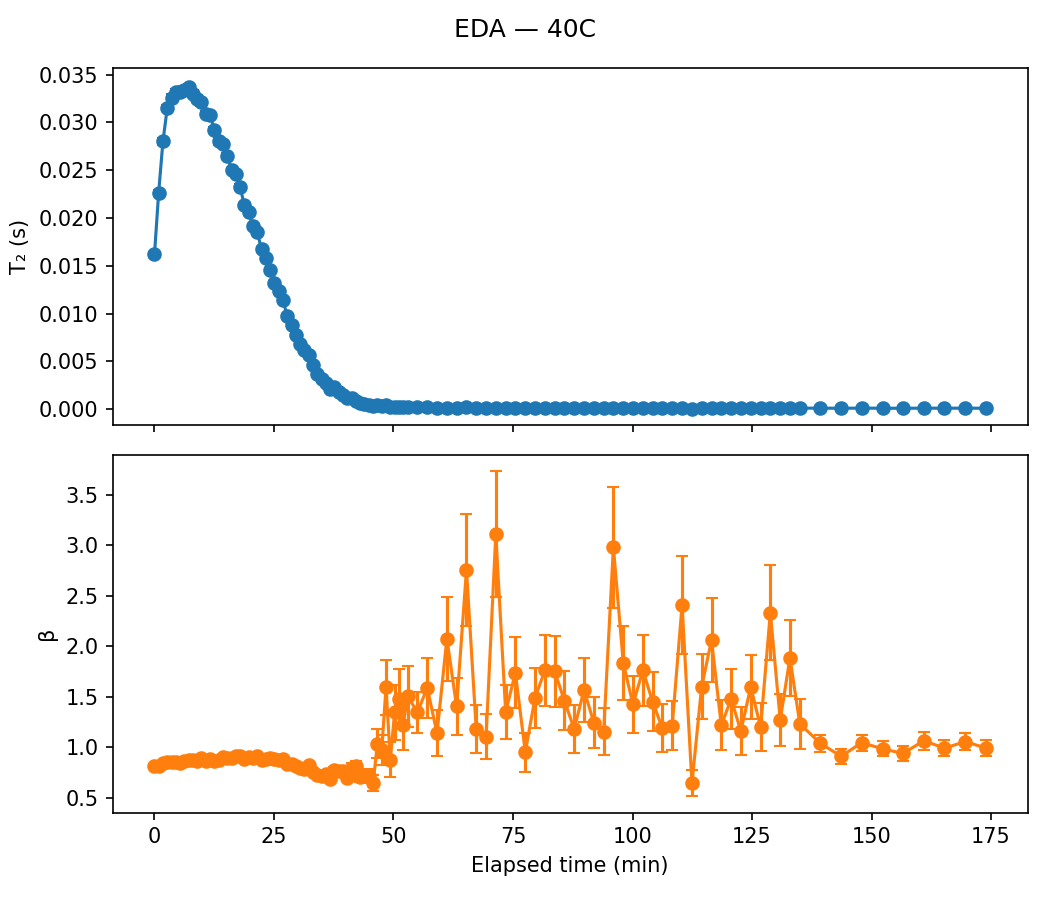

The table this chart was drawn from, first rows:
sample, temp, scan, timestamp, A, A_err, T2, T2_err, beta, beta_err, c, c_err, dropped, elapsed_min, alpha
EDA, 40C, 1, 2020-07-29 14:31:02, 16.6, 0.1563, 0.01619, 0.0002449, 0.8149, 0.01058, 3.042, 0.01025, False, 0.0, 0.0
EDA, 40C, 2, 2020-07-29 14:31:54, 16.43, 0.1381, 0.02261, 0.0002984, 0.8191, 0.0097, 3.03, 0.01177, False, 0.8667, -0.3969
EDA, 40C, 3, 2020-07-29 14:32:48, 15.9, 0.126, 0.028, 0.0003359, 0.8442, 0.009752, 3.042, 0.01294, False, 1.767, -0.7296
EDA, 40C, 4, 2020-07-29 14:33:42, 15.62, 0.1192, 0.03149, 0.0003556, 0.858, 0.00973, 3.033, 0.01365, False, 2.667, -0.9452
EDA, 40C, 5, 2020-07-29 14:34:36, 15.58, 0.119, 0.03259, 0.0003666, 0.857, 0.009751, 3.059, 0.01411, False, 3.567, -1.013
EDA, 40C, 6, 2020-07-29 14:35:30, 15.67, 0.1186, 0.03313, 0.0003687, 0.8566, 0.009678, 3.041, 0.01431, False, 4.467, -1.047
EDA, 40C, 7, 2020-07-29 14:36:24, 15.57, 0.1187, 0.03319, 0.0003728, 0.8506, 0.009645, 3.033, 0.01439, False, 5.367, -1.05
EDA, 40C, 8, 2020-07-29 14:37:18, 15.36, 0.1171, 0.03342, 0.0003721, 0.8666, 0.009924, 3.05, 0.01419, False, 6.267, -1.064
EDA, 40C, 9, 2020-07-29 14:38:12, 15.27, 0.1139, 0.03367, 0.0003653, 0.8731, 0.009831, 3.022, 0.01387, False, 7.167, -1.08
EDA, 40C, 10, 2020-07-29 14:39:06, 15.39, 0.1153, 0.033, 0.0003603, 0.8748, 0.009882, 3.019, 0.01375, False, 8.067, -1.038
EDA, 40C, 11, 2020-07-29 14:39:58, 15.28, 0.116, 0.03248, 0.0003611, 0.8694, 0.009903, 3.029, 0.01364, False, 8.933, -1.006
EDA, 40C, 12, 2020-07-29 14:40:52, 15.22, 0.1123, 0.0321, 0.0003437, 0.8915, 0.01, 3.027, 0.01297, False, 9.833, -0.9828
EDA, 40C, 13, 2020-07-29 14:41:46, 15.45, 0.1178, 0.03086, 0.0003475, 0.8673, 0.009868, 3.004, 0.01319, False, 10.73, -0.9062
EDA, 40C, 14, 2020-07-29 14:42:40, 15.12, 0.114, 0.03076, 0.0003399, 0.8821, 0.01001, 3.006, 0.01267, False, 11.63, -0.9001
EDA, 40C, 15, 2020-07-29 14:43:34, 15.24, 0.1186, 0.02918, 0.0003374, 0.8691, 0.01006, 3.018, 0.01258, False, 12.53, -0.8022
EDA, 40C, 16, 2020-07-29 14:44:28, 15.23, 0.1173, 0.028, 0.0003205, 0.8767, 0.01006, 3.02, 0.01198, False, 13.43, -0.7296
EDA, 40C, 17, 2020-07-29 14:45:22, 14.99, 0.116, 0.02771, 0.0003132, 0.9077, 0.01068, 3.038, 0.01173, False, 14.33, -0.7118
EDA, 40C, 18, 2020-07-29 14:46:16, 15.12, 0.1181, 0.02645, 0.0003055, 0.8939, 0.01049, 3.033, 0.01148, False, 15.23, -0.6336
EDA, 40C, 19, 2020-07-29 14:47:10, 15.31, 0.1195, 0.02497, 0.0002893, 0.8959, 0.0105, 3.01, 0.01109, False, 16.13, -0.5425
EDA, 40C, 20, 2020-07-29 14:48:02, 15.03, 0.1182, 0.02464, 0.0002845, 0.9139, 0.01092, 2.991, 0.01087, False, 17.0, -0.5221
EDA, 40C, 21, 2020-07-29 14:48:56, 15.03, 0.1193, 0.02328, 0.0002716, 0.9183, 0.01109, 3.006, 0.01052, False, 17.9, -0.4379
EDA, 40C, 22, 2020-07-29 14:49:50, 15.28, 0.1274, 0.02133, 0.000269, 0.8815, 0.01083, 2.991, 0.01042, False, 18.8, -0.3175
EDA, 40C, 23, 2020-07-29 14:50:44, 15.12, 0.1268, 0.02061, 0.0002582, 0.9044, 0.01137, 2.991, 0.01018, False, 19.7, -0.2733
EDA, 40C, 24, 2020-07-29 14:51:38, 15.27, 0.1315, 0.01911, 0.0002482, 0.8949, 0.01144, 2.989, 0.009969, False, 20.6, -0.1805
EDA, 40C, 25, 2020-07-29 14:52:32, 14.97, 0.1286, 0.01852, 0.0002374, 0.9107, 0.01173, 2.999, 0.009585, False, 21.5, -0.1439
EDA, 40C, 26, 2020-07-29 14:53:26, 15.27, 0.1418, 0.01671, 0.000239, 0.872, 0.01174, 3.006, 0.0097, False, 22.4, -0.03247
EDA, 40C, 27, 2020-07-29 14:54:20, 15.12, 0.1409, 0.0158, 0.0002255, 0.882, 0.01199, 2.978, 0.009316, False, 23.3, 0.0238
EDA, 40C, 28, 2020-07-29 14:55:14, 15.06, 0.1465, 0.01453, 0.0002154, 0.8923, 0.01275, 2.991, 0.009205, False, 24.2, 0.1024
EDA, 40C, 29, 2020-07-29 14:56:08, 15.13, 0.1557, 0.01325, 0.00021, 0.8813, 0.01317, 2.996, 0.009171, False, 25.1, 0.1815
EDA, 40C, 30, 2020-07-29 14:57:00, 15.08, 0.1603, 0.01234, 0.0002036, 0.8717, 0.01332, 3, 0.008974, False, 25.97, 0.2379
EDA, 40C, 31, 2020-07-29 14:57:54, 14.67, 0.1633, 0.01137, 0.0001949, 0.8854, 0.01432, 2.998, 0.008757, False, 26.87, 0.2974
EDA, 40C, 32, 2020-07-29 14:58:48, 15.2, 0.1834, 0.009783, 0.0001896, 0.8328, 0.01389, 2.992, 0.008683, False, 27.77, 0.3957
EDA, 40C, 33, 2020-07-29 14:59:42, 15.3, 0.1908, 0.008836, 0.0001763, 0.84, 0.01454, 2.984, 0.008524, False, 28.67, 0.4542
EDA, 40C, 34, 2020-07-29 15:00:36, 15.2, 0.2093, 0.007811, 0.0001762, 0.8118, 0.01507, 2.98, 0.008517, False, 29.57, 0.5175
EDA, 40C, 35, 2020-07-29 15:01:30, 15.27, 0.2245, 0.00685, 0.0001667, 0.8007, 0.01566, 2.996, 0.008379, False, 30.47, 0.5768
EDA, 40C, 36, 2020-07-29 15:02:24, 14.93, 0.2363, 0.006216, 0.0001645, 0.7902, 0.01644, 2.977, 0.00826, False, 31.37, 0.616
EDA, 40C, 37, 2020-07-29 15:03:18, 14.41, 0.2387, 0.005695, 0.0001526, 0.8297, 0.01874, 3.002, 0.008157, False, 32.27, 0.6482
EDA, 40C, 38, 2020-07-29 15:04:12, 15.02, 0.2903, 0.004576, 0.0001519, 0.7605, 0.01861, 2.997, 0.008273, False, 33.17, 0.7173
EDA, 40C, 39, 2020-07-29 15:05:06, 15.64, 0.3362, 0.003644, 0.0001391, 0.724, 0.01884, 3.002, 0.008125, False, 34.07, 0.7749
EDA, 40C, 40, 2020-07-29 15:06:00, 15.21, 0.36, 0.003178, 0.0001349, 0.7133, 0.02012, 2.984, 0.007948, False, 34.97, 0.8037
EDA, 40C, 41, 2020-07-29 15:06:52, 15.03, 0.3772, 0.002776, 0.0001224, 0.7353, 0.02248, 2.996, 0.007836, False, 35.83, 0.8285
EDA, 40C, 42, 2020-07-29 15:07:46, 15.88, 0.4652, 0.002109, 0.0001136, 0.6868, 0.02299, 2.986, 0.007841, False, 36.73, 0.8697
EDA, 40C, 43, 2020-07-29 15:08:40, 13.62, 0.4087, 0.00229, 0.0001164, 0.7752, 0.02948, 2.976, 0.007862, False, 37.63, 0.8585
EDA, 40C, 44, 2020-07-29 15:09:34, 13.72, 0.461, 0.001841, 0.0001055, 0.7651, 0.03201, 3.005, 0.007716, False, 38.53, 0.8863
EDA, 40C, 45, 2020-07-29 15:10:28, 13.77, 0.5244, 0.00147, 9.497024136265581e-05, 0.7692, 0.03638, 3.007, 0.007689, False, 39.43, 0.9092
EDA, 40C, 46, 2020-07-29 15:11:22, 14.02, 0.6554, 0.001145, 9.643962881968636e-05, 0.7006, 0.03719, 2.995, 0.007669, False, 40.33, 0.9292
EDA, 40C, 47, 2020-07-29 15:12:16, 12.13, 0.5975, 0.001131, 9.184402500503004e-05, 0.7971, 0.04972, 3, 0.00765, False, 41.23, 0.9301
EDA, 40C, 48, 2020-07-29 15:13:10, 12.48, 0.6674, 0.0009087, 7.856715157262755e-05, 0.8151, 0.05565, 2.997, 0.00756, False, 42.13, 0.9439
EDA, 40C, 49, 2020-07-29 15:14:04, 13.66, 0.9251, 0.0006723, 8.023304542232348e-05, 0.7111, 0.05371, 3.001, 0.007666, False, 43.03, 0.9585
EDA, 40C, 50, 2020-07-29 15:14:58, 13.52, 1.054, 0.000547, 7.430141173819735e-05, 0.7161, 0.06165, 2.989, 0.007571, False, 43.93, 0.9662
EDA, 40C, 51, 2020-07-29 15:15:52, 14.1, 1.305, 0.0004183, 6.673177833851259e-05, 0.7168, 0.07149, 3.003, 0.007641, False, 44.83, 0.9742
EDA, 40C, 52, 2020-07-29 15:16:46, 14.08, 1.751, 0.0003179, 7.215834421655657e-05, 0.6481, 0.07749, 2.996, 0.007632, False, 45.73, 0.9804
EDA, 40C, 53, 2020-07-29 15:17:40, 9.853, 0.9056, 0.0004396, 5.406628830976632e-05, 1.036, 0.1411, 3.004, 0.007605, False, 46.63, 0.9728
EDA, 40C, 54, 2020-07-29 15:18:34, 9.655, 1.083, 0.0003703, 5.742190606288149e-05, 0.9754, 0.1509, 2.989, 0.007499, False, 47.53, 0.9771
EDA, 40C, 55, 2020-07-29 15:19:28, 7.333, 0.5908, 0.0004529, 3.7383343282228596e-05, 1.595, 0.273, 2.996, 0.007475, False, 48.43, 0.972
EDA, 40C, 56, 2020-07-29 15:20:22, 9.734, 1.914, 0.0002189, 6.183287677739904e-05, 0.8788, 0.2008, 2.998, 0.007435, False, 49.33, 0.9865
EDA, 40C, 57, 2020-07-29 15:21:16, 8.257, 1.023, 0.00027, 3.649121858774235e-05, 1.347, 0.2907, 3.008, 0.007433, False, 50.23, 0.9833
EDA, 40C, 58, 2020-07-29 15:22:10, 6.647, 0.952, 0.0002659, 3.917083240279807e-05, 1.478, 0.3977, 3, 0.007487, False, 51.13, 0.9836
EDA, 40C, 59, 2020-07-29 15:23:04, 6.813, 1.184, 0.0002607, 5.244284691086187e-05, 1.224, 0.3385, 3.015, 0.007548, False, 52.03, 0.9839
EDA, 40C, 60, 2020-07-29 15:24:00, 6.482, 1.21, 0.0002026, 3.7360235886238495e-05, 1.507, 0.5113, 3.023, 0.007507, False, 52.97, 0.9875
... 49 more rows
